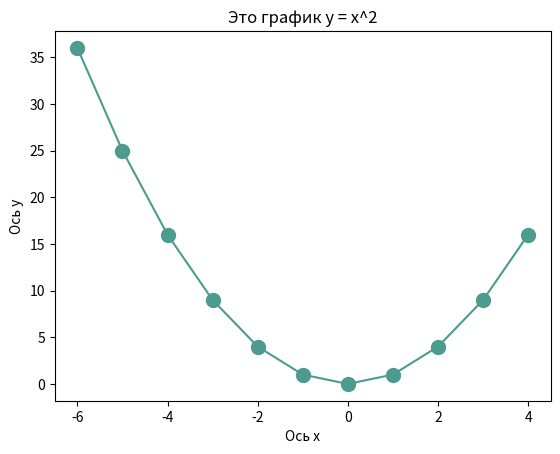

This chart was generated by the following Python code: (Note: this script raises an exception after producing the figure.)
import matplotlib.pyplot as plt

x = [i for i in range(-6, 5)]
y = [elem ** 2 for elem in x]
plt.plot(x, y, color='#4D9B8E', markersize=10, marker='o')
plt.xlabel("Ось x")
plt.ylabel("Ось y")
plt.title("Это график y = x^2")
plt.savefig("/home/<user>/PycharmProjects/BotMaker/matplotlib/Beauty.png")
